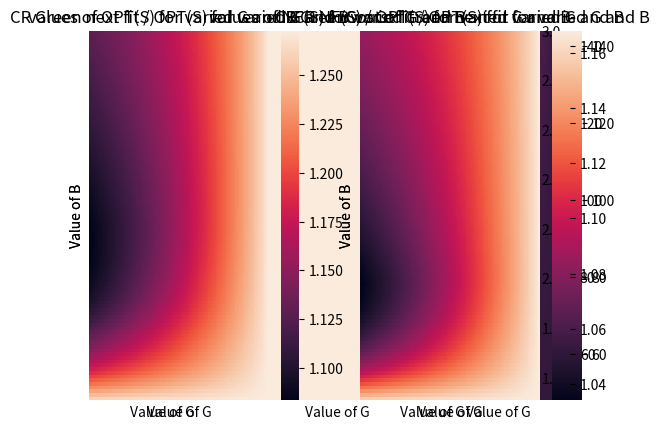

Generate this figure with matplotlib:
import numpy as np
import seaborn as sns
import matplotlib.pyplot as plt




def opt_s(arr, g, b):
    s = np.sum(arr)
    if g*b >= 1:
        return s/g
    else:
        return s + s*b*(1-g)
    
def nf_s(arr, g, b):
    s = np.sum(arr)
    threshold = min(g + 1/b, 1)
    return (3*s)/threshold

def green_next_fit(arr, g, b):
    curr = 0
    cost = 0
    threshold = min(g + 1/b, 1)
    for item in arr:
        if curr + item > threshold:
            cost += max((curr - g), 0)*b + 1
            curr = item
        else:
            curr += item
    
    return cost

def green_worst_fit(arr,g,b):
    cost = 0
    bins = [0]
    threshold = min(g + 1/b, 1)
    for item in arr:
        mini = min(bins)
        if mini + item <= threshold:
            bins[bins.index(mini)] += item
        else:
            cost += 1
            bins.append(item)
            
    for bin in bins:
        cost += max(bin - g, 0) * b
    
    return cost


number = 100
gs = np.round(np.arange(0, 1, 1/number), 4)
bs = np.flip(np.round(np.arange(0, 1, 1/number), 4))

opt_s_store = np.zeros((number,number))
nf_s_store = np.zeros((number,number))
green_next_fit_store = np.zeros((number,number))
green_worst_fit_store = np.zeros((number,number))

example = np.random.rand(100)

for i,g in enumerate(gs):
    for j,b in enumerate(bs):
        opt_s_store[i,j] = opt_s(example, g, b)
        nf_s_store[i,j] = nf_s(example, g, b)
        green_next_fit_store[i,j] = green_next_fit(example, g, b)
        green_worst_fit_store[i,j] = green_worst_fit(example, g, b)

vmin = min(np.min(opt_s_store), np.min(nf_s_store), np.min(green_next_fit_store))
vmax = max(np.max(opt_s_store), np.max(nf_s_store), np.max(green_next_fit_store))

plt.subplot(1, 3, 1)

ax = sns.heatmap(opt_s_store, linewidth=0, xticklabels=[], yticklabels=[], vmin=vmin, vmax=vmax, cbar=False)
plt.title("values of OPT(S) for varied G and B")
plt.xlabel("Value of G")
plt.ylabel("Value of B")


plt.subplot(1, 3, 2)

ax = sns.heatmap(nf_s_store, linewidth=0, xticklabels=[], yticklabels=[], vmin=vmin, vmax=vmax, cbar=False)
plt.title("values of NF(S) for varied G and B")
plt.xlabel("Value of G")
plt.ylabel("Value of B")


plt.subplot(1, 3, 3)

ax = sns.heatmap(green_next_fit_store, linewidth=0, xticklabels=[], yticklabels=[], vmin=vmin, vmax=vmax)
plt.title("Cost of Green next fit for varied G and B")
plt.xlabel("Value of G")
plt.ylabel("Value of B")
plt.show()

plt.subplot(1, 2, 1)

ax = sns.heatmap(opt_s_store, linewidth=0, xticklabels=[], yticklabels=[], vmin=vmin, vmax=vmax, cbar=False)
plt.title("values of OPT(S) for varied G and B")
plt.xlabel("Value of G")
plt.ylabel("Value of B")

plt.subplot(1, 2, 2)

ax = sns.heatmap(green_next_fit_store, linewidth=0, xticklabels=[], yticklabels=[], vmin=vmin, vmax=vmax)
plt.title("Cost of Green worst fit for varied G and B")
plt.xlabel("Value of G")
plt.ylabel("Value of B")
plt.show()

ax = sns.heatmap(nf_s_store/opt_s_store, linewidth=0, xticklabels=[], yticklabels=[])
plt.title("CR NF(S) / OPT(S) for varied G and B")
plt.xlabel("Value of G")
plt.ylabel("Value of B")
plt.show()

plt.subplot(1, 2, 1)

ax = sns.heatmap(green_next_fit_store/opt_s_store, linewidth=0, xticklabels=[], yticklabels=[])
plt.title("CR Green next fit / OPT(S) for varied G and B")
plt.xlabel("Value of G")
plt.ylabel("Value of B")

plt.subplot(1, 2, 2)

ax = sns.heatmap(green_worst_fit_store/opt_s_store, linewidth=0, xticklabels=[], yticklabels=[])
plt.title("CR Green worst fit / OPT(S) for varied G and B")
plt.xlabel("Value of G")
plt.ylabel("Value of B")
plt.show()

# plt.imshow(opt_s_store, cmap='hot', interpolation='nearest')

# plt.show()